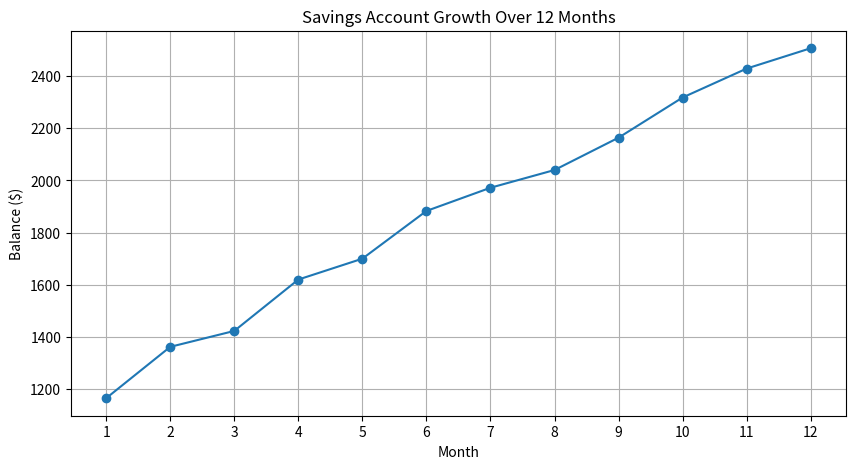
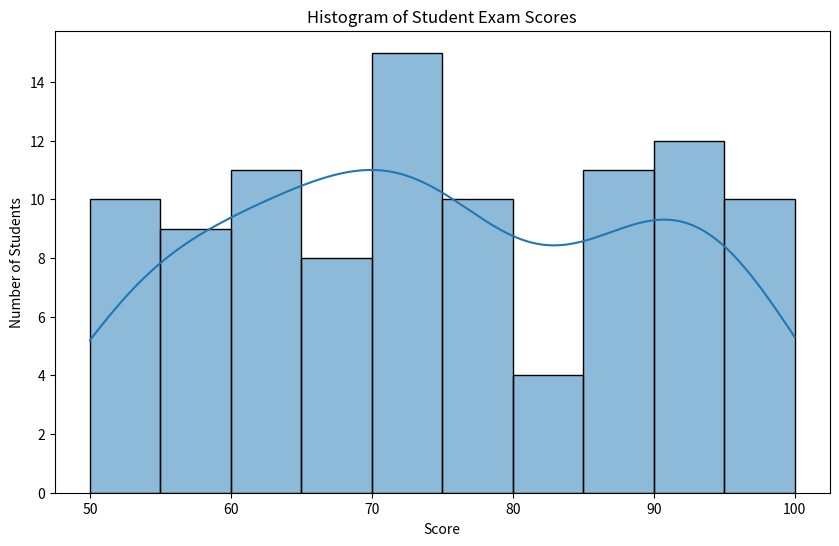
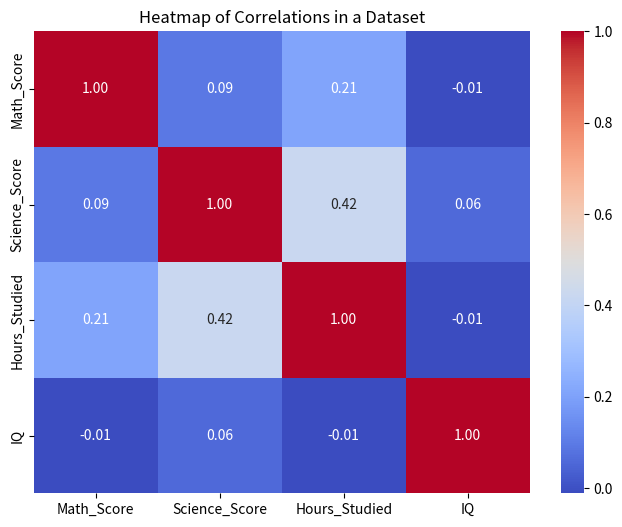

Generate these figures, in order, with matplotlib:
import matplotlib.pyplot as plt
import seaborn as sns
import numpy as np
import pandas as pd

# (1). Plot a line graph showing the growth of a savings account over 12 months
print("--- Plot 1: Savings Account Growth ---")
months = np.arange(1, 13)
savings = np.cumsum(np.random.randint(50, 200, size=12)) # Monthly savings
initial_balance = 1000
savings = initial_balance + savings

plt.figure(figsize=(10, 5))
plt.plot(months, savings, marker='o', linestyle='-')
plt.title('Savings Account Growth Over 12 Months')
plt.xlabel('Month')
plt.ylabel('Balance ($)')
plt.grid(True)
plt.xticks(months)
plt.show()

# (2). Use seaborn to plot a histogram of student exam scores
print("\n--- Plot 2: Histogram of Student Exam Scores ---")
np.random.seed(42) # for reproducibility
exam_scores = np.random.randint(50, 101, size=100)

plt.figure(figsize=(10, 6))
sns.histplot(exam_scores, bins=10, kde=True)
plt.title('Histogram of Student Exam Scores')
plt.xlabel('Score')
plt.ylabel('Number of Students')
plt.show()

# (3). Generate a heatmap of correlations in a dataset
print("\n--- Plot 3: Heatmap of Correlations ---")
# Create a sample dataset
data = {
    'Math_Score': np.random.randint(60, 100, 50),
    'Science_Score': np.random.randint(55, 95, 50),
    'Hours_Studied': np.random.randint(1, 10, 50),
    'IQ': np.random.randint(90, 140, 50)
}
df = pd.DataFrame(data)

# Add some correlation
df['Math_Score'] = df['Math_Score'] + df['Hours_Studied'] * 2
df['Science_Score'] = df['Science_Score'] + df['Hours_Studied'] * 1.5

# Calculate the correlation matrix
correlation_matrix = df.corr()

# Generate the heatmap
plt.figure(figsize=(8, 6))
sns.heatmap(correlation_matrix, annot=True, cmap='coolwarm', fmt='.2f')
plt.title('Heatmap of Correlations in a Dataset')
plt.show()
